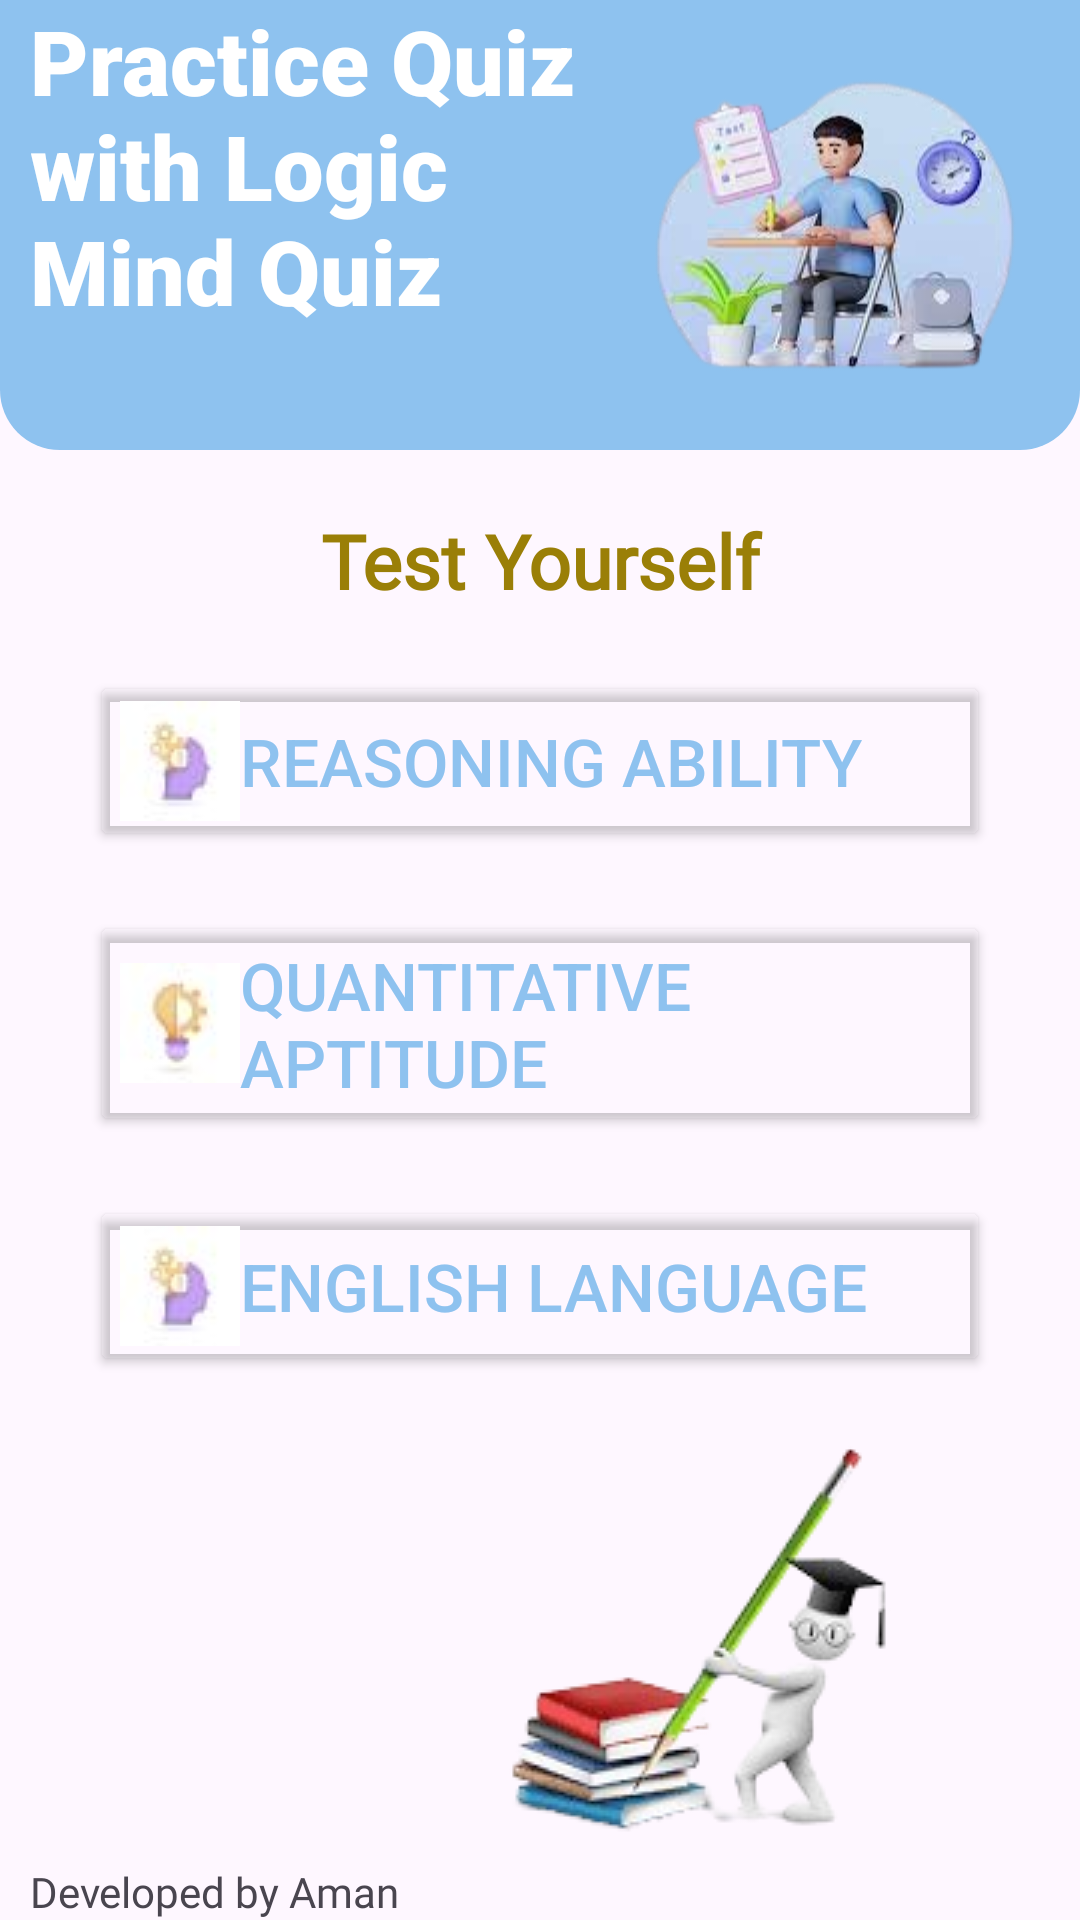

This screen was rendered from an Android layout file. Write that file and the resources it references.
<!-- AndroidManifest.xml: application theme Theme.LogicMindsQuiz -->
<!-- res/layout/fragment_main.xml -->
<?xml version="1.0" encoding="utf-8"?>
<androidx.constraintlayout.widget.ConstraintLayout xmlns:android="http://schemas.android.com/apk/res/android"
    xmlns:app="http://schemas.android.com/apk/res-auto"
    xmlns:tools="http://schemas.android.com/tools"
    android:layout_width="match_parent"
    android:layout_height="match_parent"
    tools:context=".MainFragment">

    <LinearLayout
        android:id="@+id/linearLayout4"
        android:layout_width="match_parent"
        android:layout_height="wrap_content"
        android:background="@drawable/main_bg"
        app:layout_constraintTop_toTopOf="parent">

        <TextView
            android:layout_width="250dp"
            android:layout_height="match_parent"
            android:layout_gravity="center_vertical"
            android:layout_marginStart="10dp"
            android:layout_weight="1"
            android:fontFamily="sans-serif-black"
            android:text="Practice Quiz with Logic Mind Quiz"
            android:textColor="@color/white"
            android:textSize="30dp" />

        <ImageView
            android:layout_width="wrap_content"
            android:layout_height="150dp"
            android:layout_weight="1"
            android:src="@drawable/img" />

    </LinearLayout>

    <LinearLayout
        android:id="@+id/linearLayout"
        android:layout_width="match_parent"
        android:layout_height="wrap_content"
        android:layout_margin="10dp"
        android:orientation="vertical"
        app:layout_constraintTop_toBottomOf="@+id/linearLayout4"
        tools:layout_editor_absoluteX="10dp">


        <TextView
            android:id="@+id/practice"
            android:layout_width="match_parent"
            android:layout_height="wrap_content"
            android:layout_margin="10dp"
            android:fontFamily="@font/akronim"
            android:textAlignment="center"
            android:text="Test Yourself"
            android:textColor="#9A7F07"
            android:textSize="25dp"
            android:textStyle="bold" />

        <Button
            android:id="@+id/reasoningBtn"
            android:layout_width="match_parent"
            android:layout_height="wrap_content"
            android:layout_marginHorizontal="20dp"
            android:layout_marginVertical="10dp"
            android:backgroundTint="@android:color/transparent"
            android:drawableLeft="@drawable/ic1"
            android:padding="10dp"
            android:text="Reasoning Ability"
            android:textAlignment="textStart"
            android:textColor="@color/lightBlue"
            android:textSize="22dp"
            app:strokeColor="@color/lightBlue"
            app:strokeWidth="3dp" />

        <Button
            android:id="@+id/aptitudeBtn"
            android:layout_width="match_parent"
            android:layout_height="wrap_content"
            android:layout_marginHorizontal="20dp"
            android:layout_marginVertical="10dp"
            android:drawableLeft="@drawable/ic2"
            android:backgroundTint="@android:color/transparent"
            android:padding="10dp"
            android:text="Quantitative Aptitude"
            android:textAlignment="textStart"
            android:textColor="@color/lightBlue"
            android:textSize="22dp"
            app:strokeColor="@color/lightBlue"
            app:strokeWidth="3dp" />

        <Button
            android:id="@+id/englishBtn"
            android:layout_width="match_parent"
            android:layout_height="wrap_content"
            android:layout_marginHorizontal="20dp"
            android:layout_marginVertical="10dp"
            android:drawableLeft="@drawable/ic1"
            android:backgroundTint="@android:color/transparent"
            android:padding="10dp"
            android:text="English Language"
            android:textAlignment="textStart"
            android:textColor="@color/lightBlue"
            android:textSize="22dp"
            app:strokeColor="@color/lightBlue"
            app:strokeWidth="3dp" />
    </LinearLayout>

    <ImageView
        android:id="@+id/imageView4"
        android:layout_width="wrap_content"
        android:layout_height="wrap_content"
        android:src="@drawable/img2"
        app:layout_constraintBottom_toTopOf="@+id/textView2"
        app:layout_constraintEnd_toEndOf="parent"
        app:layout_constraintTop_toBottomOf="@+id/linearLayout" />

    <TextView
        android:id="@+id/textView2"
        android:layout_width="0dp"
        android:layout_height="wrap_content"
        android:layout_marginHorizontal="10dp"
        android:fontFamily="@font/bad_script"
        android:text="Developed by Aman"
        app:layout_constraintBottom_toBottomOf="parent"
        app:layout_constraintEnd_toEndOf="parent"
        app:layout_constraintStart_toStartOf="parent" />

</androidx.constraintlayout.widget.ConstraintLayout>
<!-- resources referenced by this layout -->
<resources>
  <color name="lightBlue">#8EC2EF</color>
  <color name="white">#FFFFFF</color>
  <!-- drawable ic1: jpg bitmap (drawable-v24, 916 bytes) -->
  <!-- drawable ic2: jpg bitmap (drawable-v24, 917 bytes) -->
  <!-- drawable img: png bitmap (drawable-v24, 53379 bytes) -->
  <!-- drawable img2: png bitmap (drawable-v24, 20465 bytes) -->
  <!-- drawable main_bg (drawable) -->
  <?xml version="1.0" encoding="utf-8"?>
  <selector xmlns:android="http://schemas.android.com/apk/res/android">
  <item>
      <shape android:shape="rectangle">
          <solid android:color="@color/lightBlue"/>
          <corners android:bottomRightRadius="20dp"
              android:bottomLeftRadius="20dp"/>
      </shape>
  </item>
  </selector>
  <style name="Theme.LogicMindsQuiz" parent="Base.Theme.LogicMindsQuiz" />
  <style name="Base.Theme.LogicMindsQuiz" parent="Theme.Material3.DayNight.NoActionBar">
          
          
          <item name="colorPrimary">@color/lightBlue</item>
      </style>
</resources>
